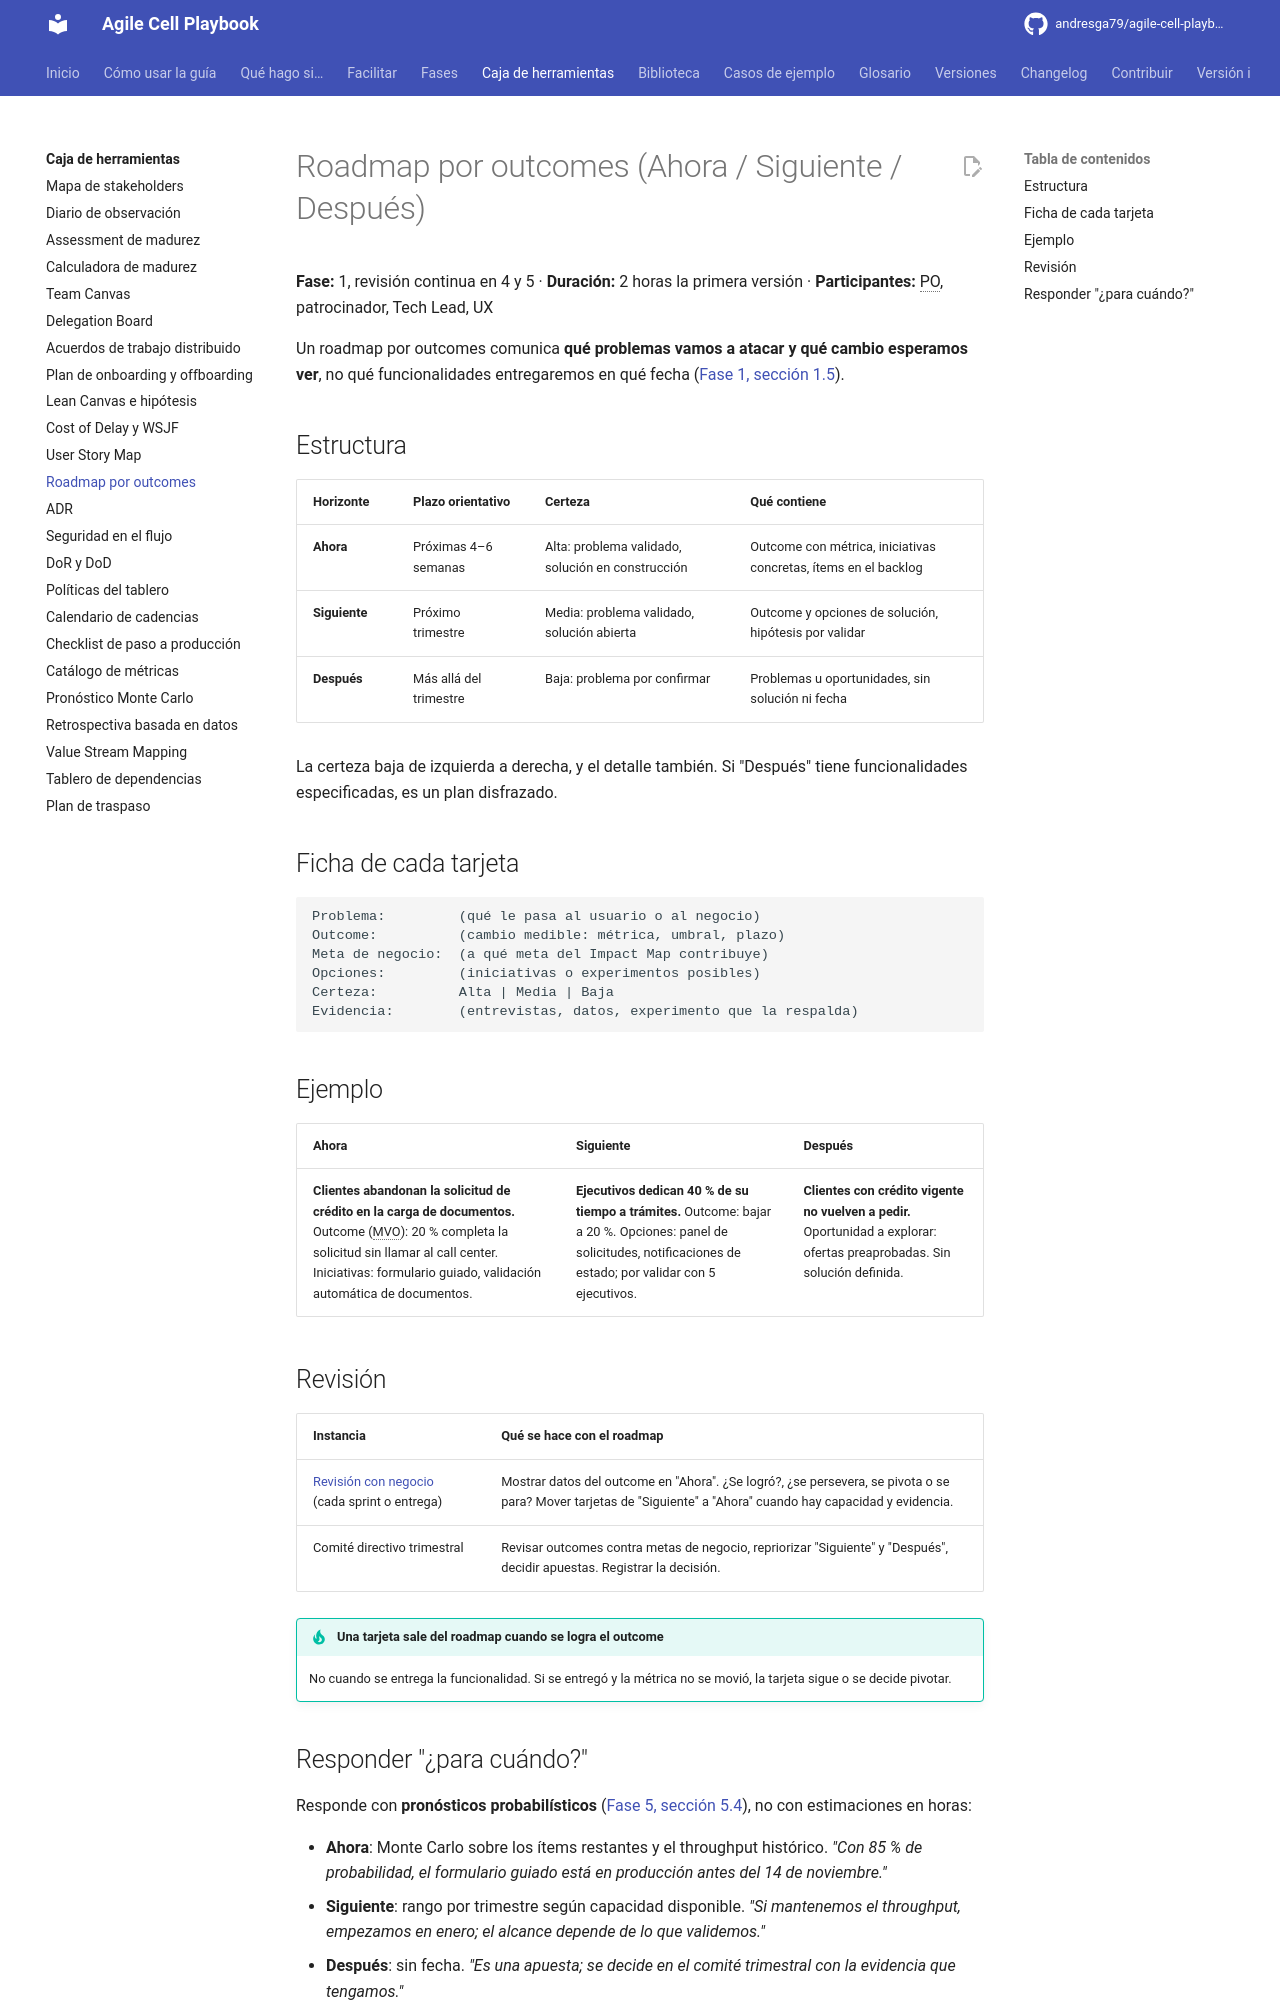

repository: andresga79/agile-cell-playbook · page: caja-de-herramientas/roadmap-outcomes/index.html · generator: mkdocs

# Roadmap por outcomes (Ahora / Siguiente / Después)

**Fase:** 1, revisión continua en 4 y 5 · **Duración:** 2 horas la primera versión · **Participantes:** PO, patrocinador, Tech Lead, UX

Un roadmap por outcomes comunica **qué problemas vamos a atacar y qué cambio esperamos ver**, no qué funcionalidades entregaremos en qué fecha ([Fase 1, sección 1.5](../fases/01-descubrimiento.md#15-roadmap-por-outcomes)).

## Estructura

| Horizonte | Plazo orientativo | Certeza | Qué contiene |
|---|---|---|---|
| **Ahora** | Próximas 4–6 semanas | Alta: problema validado, solución en construcción | Outcome con métrica, iniciativas concretas, ítems en el backlog |
| **Siguiente** | Próximo trimestre | Media: problema validado, solución abierta | Outcome y opciones de solución, hipótesis por validar |
| **Después** | Más allá del trimestre | Baja: problema por confirmar | Problemas u oportunidades, sin solución ni fecha |

La certeza baja de izquierda a derecha, y el detalle también. Si "Después" tiene funcionalidades especificadas, es un plan disfrazado.

## Ficha de cada tarjeta

```
Problema:         (qué le pasa al usuario o al negocio)
Outcome:          (cambio medible: métrica, umbral, plazo)
Meta de negocio:  (a qué meta del Impact Map contribuye)
Opciones:         (iniciativas o experimentos posibles)
Certeza:          Alta | Media | Baja
Evidencia:        (entrevistas, datos, experimento que la respalda)
```

## Ejemplo

| Ahora | Siguiente | Después |
|---|---|---|
| **Clientes abandonan la solicitud de crédito en la carga de documentos.** Outcome (MVO): 20 % completa la solicitud sin llamar al call center. Iniciativas: formulario guiado, validación automática de documentos. | **Ejecutivos dedican 40 % de su tiempo a trámites.** Outcome: bajar a 20 %. Opciones: panel de solicitudes, notificaciones de estado; por validar con 5 ejecutivos. | **Clientes con crédito vigente no vuelven a pedir.** Oportunidad a explorar: ofertas preaprobadas. Sin solución definida. |

## Revisión

| Instancia | Qué se hace con el roadmap |
|---|---|
| [Revisión con negocio](../fases/04-entrega-continua.md#46-revision-con-negocio) (cada sprint o entrega) | Mostrar datos del outcome en "Ahora". ¿Se logró?, ¿se persevera, se pivota o se para? Mover tarjetas de "Siguiente" a "Ahora" cuando hay capacidad y evidencia. |
| Comité directivo trimestral | Revisar outcomes contra metas de negocio, repriorizar "Siguiente" y "Después", decidir apuestas. Registrar la decisión. |

!!! tip "Una tarjeta sale del roadmap cuando se logra el outcome"
    No cuando se entrega la funcionalidad. Si se entregó y la métrica no se movió, la tarjeta sigue o se decide pivotar.
